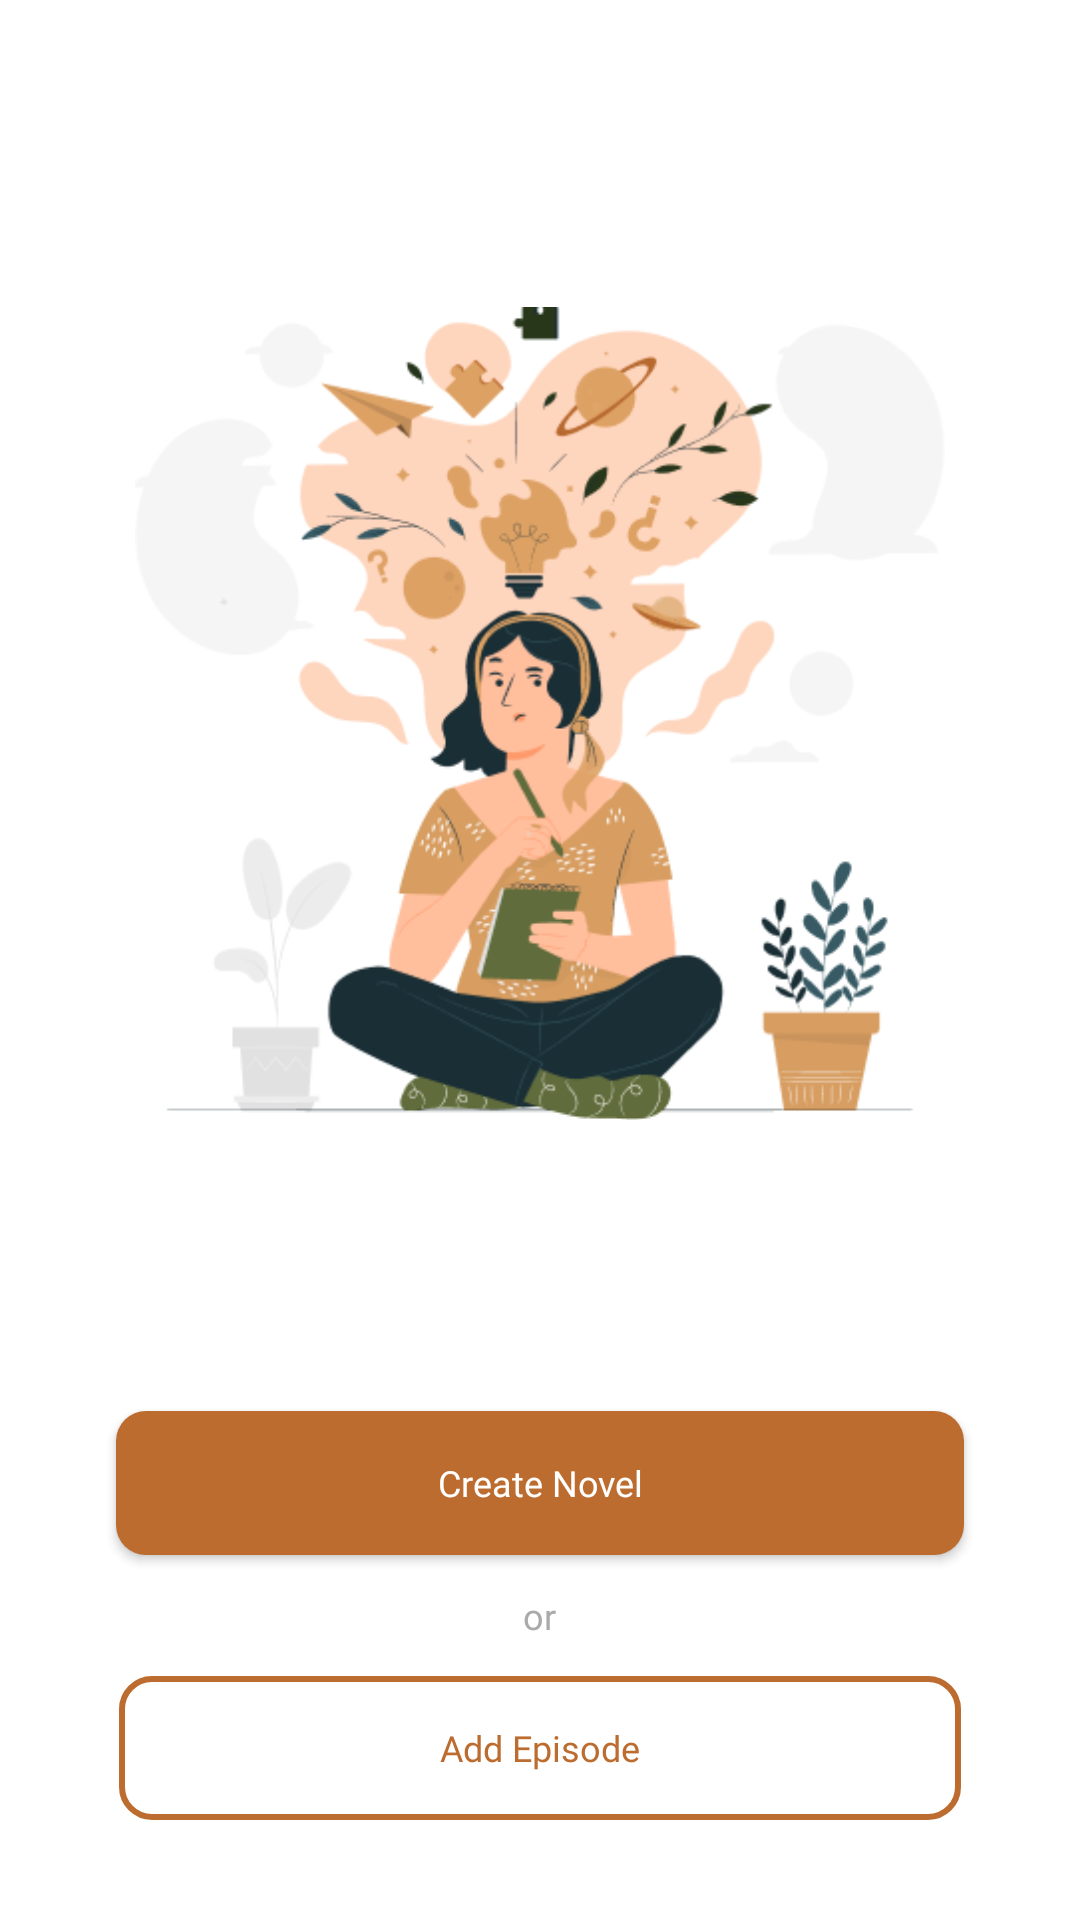

Here is an Android app screen rendered from its layout file. Give the layout XML and the strings, colors and styles it references.
<!-- AndroidManifest.xml: application theme Theme.Markoop -->
<!-- res/layout/activity_publish.xml -->
<?xml version="1.0" encoding="utf-8"?>
<LinearLayout xmlns:android="http://schemas.android.com/apk/res/android"
    xmlns:app="http://schemas.android.com/apk/res-auto"
    xmlns:tools="http://schemas.android.com/tools"
    android:layout_width="match_parent"
    android:layout_height="match_parent"
    android:background="@color/mainBackground"
    android:orientation="vertical"
    android:gravity="center"
    tools:context="com.finalproject.markoop.profile.PublishActivity">
    
    <ImageView
        android:layout_width="270dp"
        android:layout_height="wrap_content"
        android:src="@drawable/publish_ill"/>

    <Button
        android:id="@+id/btn_create_novel"
        android:layout_width="wrap_content"
        android:layout_height="wrap_content"
        android:layout_marginTop="28dp"
        android:fontFamily="@font/montserrat_semibold"
        android:text="Create Novel"
        android:textSize="12dp"
        android:textColor="@color/mainBackground"
        android:textAllCaps="false"
        android:background="@drawable/btn_primary"
        android:paddingHorizontal="107dp"/>

    <TextView
        android:layout_width="wrap_content"
        android:layout_height="wrap_content"
        android:layout_marginTop="12dp"
        android:fontFamily="@font/montserrat_regular"
        android:text="or"
        android:textSize="12dp"
        android:textColor="@android:color/darker_gray"/>

    <Button
        android:id="@+id/btn_add_episode"
        android:layout_width="wrap_content"
        android:layout_height="wrap_content"
        android:layout_marginTop="12dp"
        android:fontFamily="@font/montserrat_semibold"
        android:text="Add Episode"
        android:textSize="12dp"
        android:textColor="@color/genreText"
        android:textAllCaps="false"
        android:background="@drawable/btn_secondary"
        android:paddingHorizontal="107dp"/>



</LinearLayout>
<!-- resources referenced by this layout -->
<resources>
  <color name="genreText">@color/dark_primary_color</color>
  <color name="mainBackground">@color/white</color>
  <!-- drawable btn_primary (drawable) -->
  <?xml version="1.0" encoding="utf-8"?>
  <shape xmlns:android="http://schemas.android.com/apk/res/android"
      android:shape="rectangle"
      android:padding="10dp">
      <solid android:color="@color/genreText"/>
      <corners android:radius="10dp"/>
  </shape>
  <!-- drawable btn_secondary (drawable) -->
  <?xml version="1.0" encoding="utf-8"?>
  <shape xmlns:android="http://schemas.android.com/apk/res/android"
      android:shape="rectangle">
      <corners android:radius="10dp"/>
      <stroke android:width="2dp"
          android:color="@color/genreText"/>
  </shape>
  <!-- drawable publish_ill: png bitmap (drawable, 53485 bytes) -->
  <style name="Theme.Markoop" parent="Theme.AppCompat.Light.NoActionBar">
           Primary brand color.
          <item name="colorPrimary">@color/primary_color</item>
          <item name="colorPrimaryVariant">@color/dark_primary_color</item>
          <item name="colorOnPrimary">@color/black</item>
           Secondary brand color.
          <item name="colorSecondary">@color/secondary_color</item>
          <item name="colorSecondaryVariant">@color/dark_secondary_color</item>
          <item name="colorOnSecondary">@color/white</item>
           Status bar color.
          <item name="android:statusBarColor" tools:targetApi="l">@color/dark_primary_color</item>
          
      </style>
  <color name="dark_primary_color">#BC6C2F</color>
  <color name="white">#FFFFFFFF</color>
  <color name="primary_color">#DDA164</color>
  <color name="black">#414141</color>
  <color name="secondary_color">#606C3B</color>
  <color name="dark_secondary_color">#28361A</color>
</resources>
